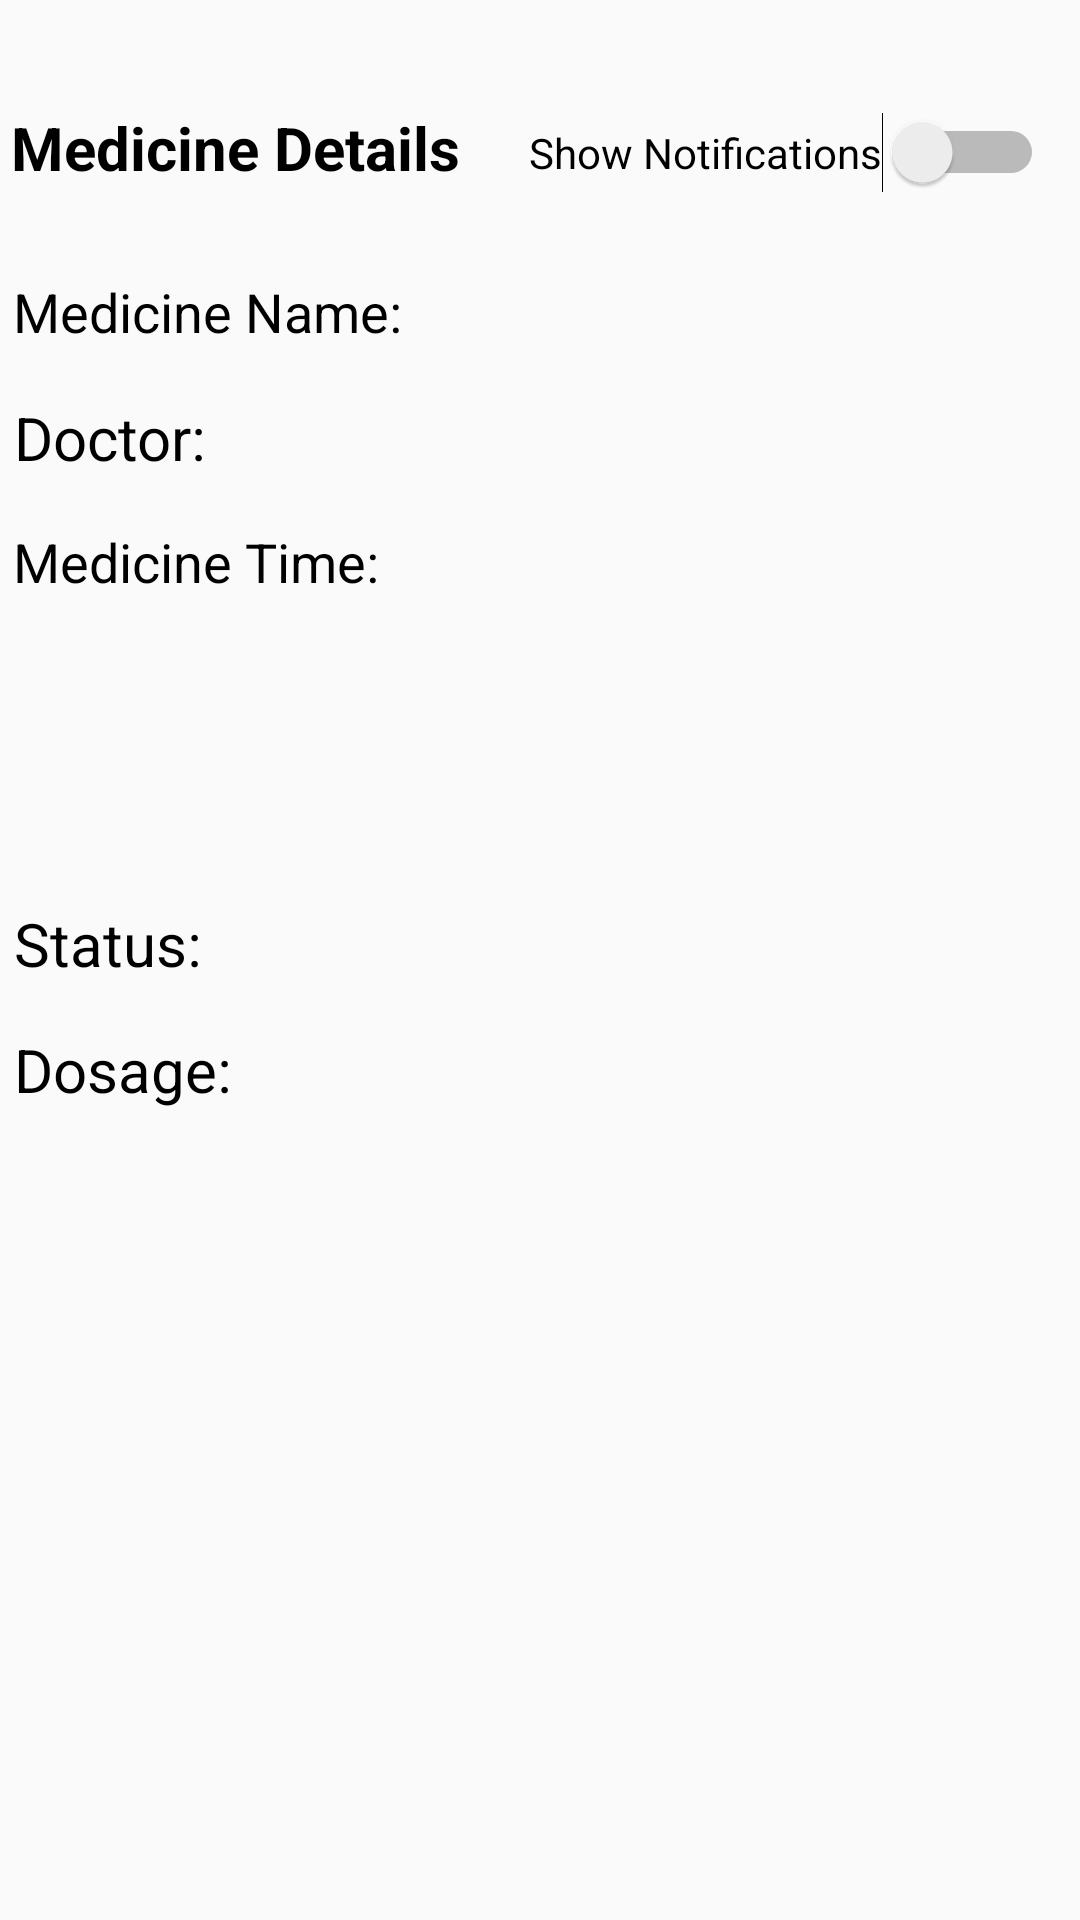

Android layout source for this screen:
<!-- AndroidManifest.xml: application theme AppTheme -->
<!-- res/layout/activity_medicine_details.xml -->
<?xml version="1.0" encoding="utf-8"?>
<androidx.constraintlayout.widget.ConstraintLayout xmlns:android="http://schemas.android.com/apk/res/android"
    xmlns:app="http://schemas.android.com/apk/res-auto"
    xmlns:tools="http://schemas.android.com/tools"
    android:layout_width="match_parent"
    android:layout_height="match_parent"
    tools:context=".MedicineDetails">

    <TextView
        android:id="@+id/det_med_instructions"
        android:layout_width="389dp"
        android:layout_height="35dp"
        android:textAppearance="@style/TextAppearance.AppCompat.Medium"
        android:textColor="#131212"
        app:layout_constraintBottom_toBottomOf="parent"
        app:layout_constraintEnd_toEndOf="parent"
        app:layout_constraintHorizontal_bias="0.31"
        app:layout_constraintStart_toStartOf="parent"
        app:layout_constraintTop_toTopOf="parent"
        app:layout_constraintVertical_bias="0.64" />

    <TextView
        android:id="@+id/textView9"
        android:layout_width="153dp"
        android:layout_height="38dp"
        android:text="Dosage:"
        android:textColor="#000000"
        android:textSize="20sp"
        app:layout_constraintBottom_toBottomOf="parent"
        app:layout_constraintEnd_toEndOf="parent"
        app:layout_constraintHorizontal_bias="0.023"
        app:layout_constraintStart_toStartOf="parent"
        app:layout_constraintTop_toTopOf="parent"
        app:layout_constraintVertical_bias="0.57" />

    <TextView
        android:id="@+id/textView3"
        android:layout_width="153dp"
        android:layout_height="38dp"
        android:text="Doctor:"
        android:textColor="#000000"
        android:textSize="20sp"
        app:layout_constraintBottom_toBottomOf="parent"
        app:layout_constraintEnd_toEndOf="parent"
        app:layout_constraintHorizontal_bias="0.023"
        app:layout_constraintStart_toStartOf="parent"
        app:layout_constraintTop_toTopOf="parent"
        app:layout_constraintVertical_bias="0.22000003" />

    <TextView
        android:id="@+id/textView7"
        android:layout_width="167dp"
        android:layout_height="38dp"
        android:text="Medicine Name:"
        android:textColor="#000000"
        android:textSize="18sp"
        app:layout_constraintBottom_toBottomOf="parent"
        app:layout_constraintEnd_toEndOf="parent"
        app:layout_constraintHorizontal_bias="0.023"
        app:layout_constraintStart_toStartOf="parent"
        app:layout_constraintTop_toTopOf="parent"
        app:layout_constraintVertical_bias="0.152" />

    <TextView
        android:id="@+id/textView8"
        android:layout_width="196dp"
        android:layout_height="43dp"
        android:text="Medicine Details"
        android:textColor="#000000"
        android:textSize="20sp"
        android:textStyle="bold"
        app:layout_constraintBottom_toBottomOf="parent"
        app:layout_constraintEnd_toEndOf="parent"
        app:layout_constraintHorizontal_bias="0.023"
        app:layout_constraintStart_toStartOf="parent"
        app:layout_constraintTop_toTopOf="parent"
        app:layout_constraintVertical_bias="0.060000002" />

    <TextView
        android:id="@+id/textView4"
        android:layout_width="166dp"
        android:layout_height="37dp"
        android:text="Medicine Time:"
        android:textColor="#000000"
        android:textSize="18sp"
        app:layout_constraintBottom_toBottomOf="parent"
        app:layout_constraintEnd_toEndOf="parent"
        app:layout_constraintHorizontal_bias="0.023"
        app:layout_constraintStart_toStartOf="parent"
        app:layout_constraintTop_toTopOf="parent"
        app:layout_constraintVertical_bias="0.29000002" />

    <TextView
        android:id="@+id/det_med_evening"
        android:layout_width="201dp"
        android:layout_height="38dp"
        android:textAppearance="@style/TextAppearance.AppCompat.Medium"
        android:textColor="#131212"
        app:layout_constraintBottom_toBottomOf="parent"
        app:layout_constraintEnd_toEndOf="parent"
        app:layout_constraintHorizontal_bias="0.82"
        app:layout_constraintStart_toStartOf="parent"
        app:layout_constraintTop_toTopOf="parent"
        app:layout_constraintVertical_bias="0.43" />

    <TextView
        android:id="@+id/det_med_afternoon"
        android:layout_width="201dp"
        android:layout_height="38dp"
        android:textAppearance="@style/TextAppearance.AppCompat.Medium"
        android:textColor="#131212"
        app:layout_constraintBottom_toBottomOf="parent"
        app:layout_constraintEnd_toEndOf="parent"
        app:layout_constraintHorizontal_bias="0.82"
        app:layout_constraintStart_toStartOf="parent"
        app:layout_constraintTop_toTopOf="parent"
        app:layout_constraintVertical_bias="0.363" />

    <TextView
        android:id="@+id/det_med_morning"
        android:layout_width="201dp"
        android:layout_height="38dp"
        android:textAppearance="@style/TextAppearance.AppCompat.Medium"
        android:textColor="#131212"
        app:layout_constraintBottom_toBottomOf="parent"
        app:layout_constraintEnd_toEndOf="parent"
        app:layout_constraintHorizontal_bias="0.82"
        app:layout_constraintStart_toStartOf="parent"
        app:layout_constraintTop_toTopOf="parent"
        app:layout_constraintVertical_bias="0.294" />

    <TextView
        android:id="@+id/det_med_active"
        android:layout_width="201dp"
        android:layout_height="38dp"
        android:textAppearance="@style/TextAppearance.AppCompat.Medium"
        android:textColor="#131212"
        app:layout_constraintBottom_toBottomOf="parent"
        app:layout_constraintEnd_toEndOf="parent"
        app:layout_constraintHorizontal_bias="0.82"
        app:layout_constraintStart_toStartOf="parent"
        app:layout_constraintTop_toTopOf="parent" />

    <TextView
        android:id="@+id/det_med_dosage"
        android:layout_width="201dp"
        android:layout_height="38dp"
        android:textAppearance="@style/TextAppearance.AppCompat.Medium"
        android:textColor="#131212"
        app:layout_constraintBottom_toBottomOf="parent"
        app:layout_constraintEnd_toEndOf="parent"
        app:layout_constraintHorizontal_bias="0.82"
        app:layout_constraintStart_toStartOf="parent"
        app:layout_constraintTop_toTopOf="parent"
        app:layout_constraintVertical_bias="0.57" />

    <TextView
        android:id="@+id/det_med_name"
        android:layout_width="201dp"
        android:layout_height="38dp"
        android:textAppearance="@style/TextAppearance.AppCompat.Medium"
        android:textColor="#131212"
        app:layout_constraintBottom_toBottomOf="parent"
        app:layout_constraintEnd_toEndOf="parent"
        app:layout_constraintHorizontal_bias="0.824"
        app:layout_constraintStart_toStartOf="parent"
        app:layout_constraintTop_toTopOf="parent"
        app:layout_constraintVertical_bias="0.153" />

    <TextView
        android:id="@+id/det_med_doctor"
        android:layout_width="201dp"
        android:layout_height="38dp"
        android:textAppearance="@style/TextAppearance.AppCompat.Medium"
        android:textColor="#131212"
        app:layout_constraintBottom_toBottomOf="parent"
        app:layout_constraintEnd_toEndOf="parent"
        app:layout_constraintHorizontal_bias="0.827"
        app:layout_constraintStart_toStartOf="parent"
        app:layout_constraintTop_toTopOf="parent"
        app:layout_constraintVertical_bias="0.222" />

    <Switch
        android:id="@+id/switch1"
        android:layout_width="wrap_content"
        android:layout_height="wrap_content"
        android:text="Show Notifications"
        app:layout_constraintBottom_toBottomOf="parent"
        app:layout_constraintEnd_toEndOf="parent"
        app:layout_constraintHorizontal_bias="0.936"
        app:layout_constraintStart_toStartOf="parent"
        app:layout_constraintTop_toTopOf="parent"
        app:layout_constraintVertical_bias="0.061" />

    <TextView
        android:id="@+id/textView2"
        android:layout_width="153dp"
        android:layout_height="38dp"
        android:text="Status:"
        android:textColor="#000000"
        android:textSize="20sp"
        app:layout_constraintBottom_toBottomOf="parent"
        app:layout_constraintEnd_toEndOf="parent"
        app:layout_constraintHorizontal_bias="0.023"
        app:layout_constraintStart_toStartOf="parent"
        app:layout_constraintTop_toTopOf="parent" />

</androidx.constraintlayout.widget.ConstraintLayout>
<!-- resources referenced by this layout -->
<resources>
  <style name="AppTheme" parent="Theme.AppCompat.Light.DarkActionBar">
          
          <item name="colorPrimary">@color/colorPrimary</item>
          <item name="colorPrimaryDark">@color/colorPrimaryDark</item>
          <item name="colorAccent">@color/colorAccent</item>
      </style>
  <!-- not gathered from this repository: default colours our renderer supplied (Android Studio template values) -->
  <color name="colorPrimary">#FF6200EE</color>
  <color name="colorPrimaryDark">#FF3700B3</color>
  <color name="colorAccent">#FF03DAC5</color>
</resources>
